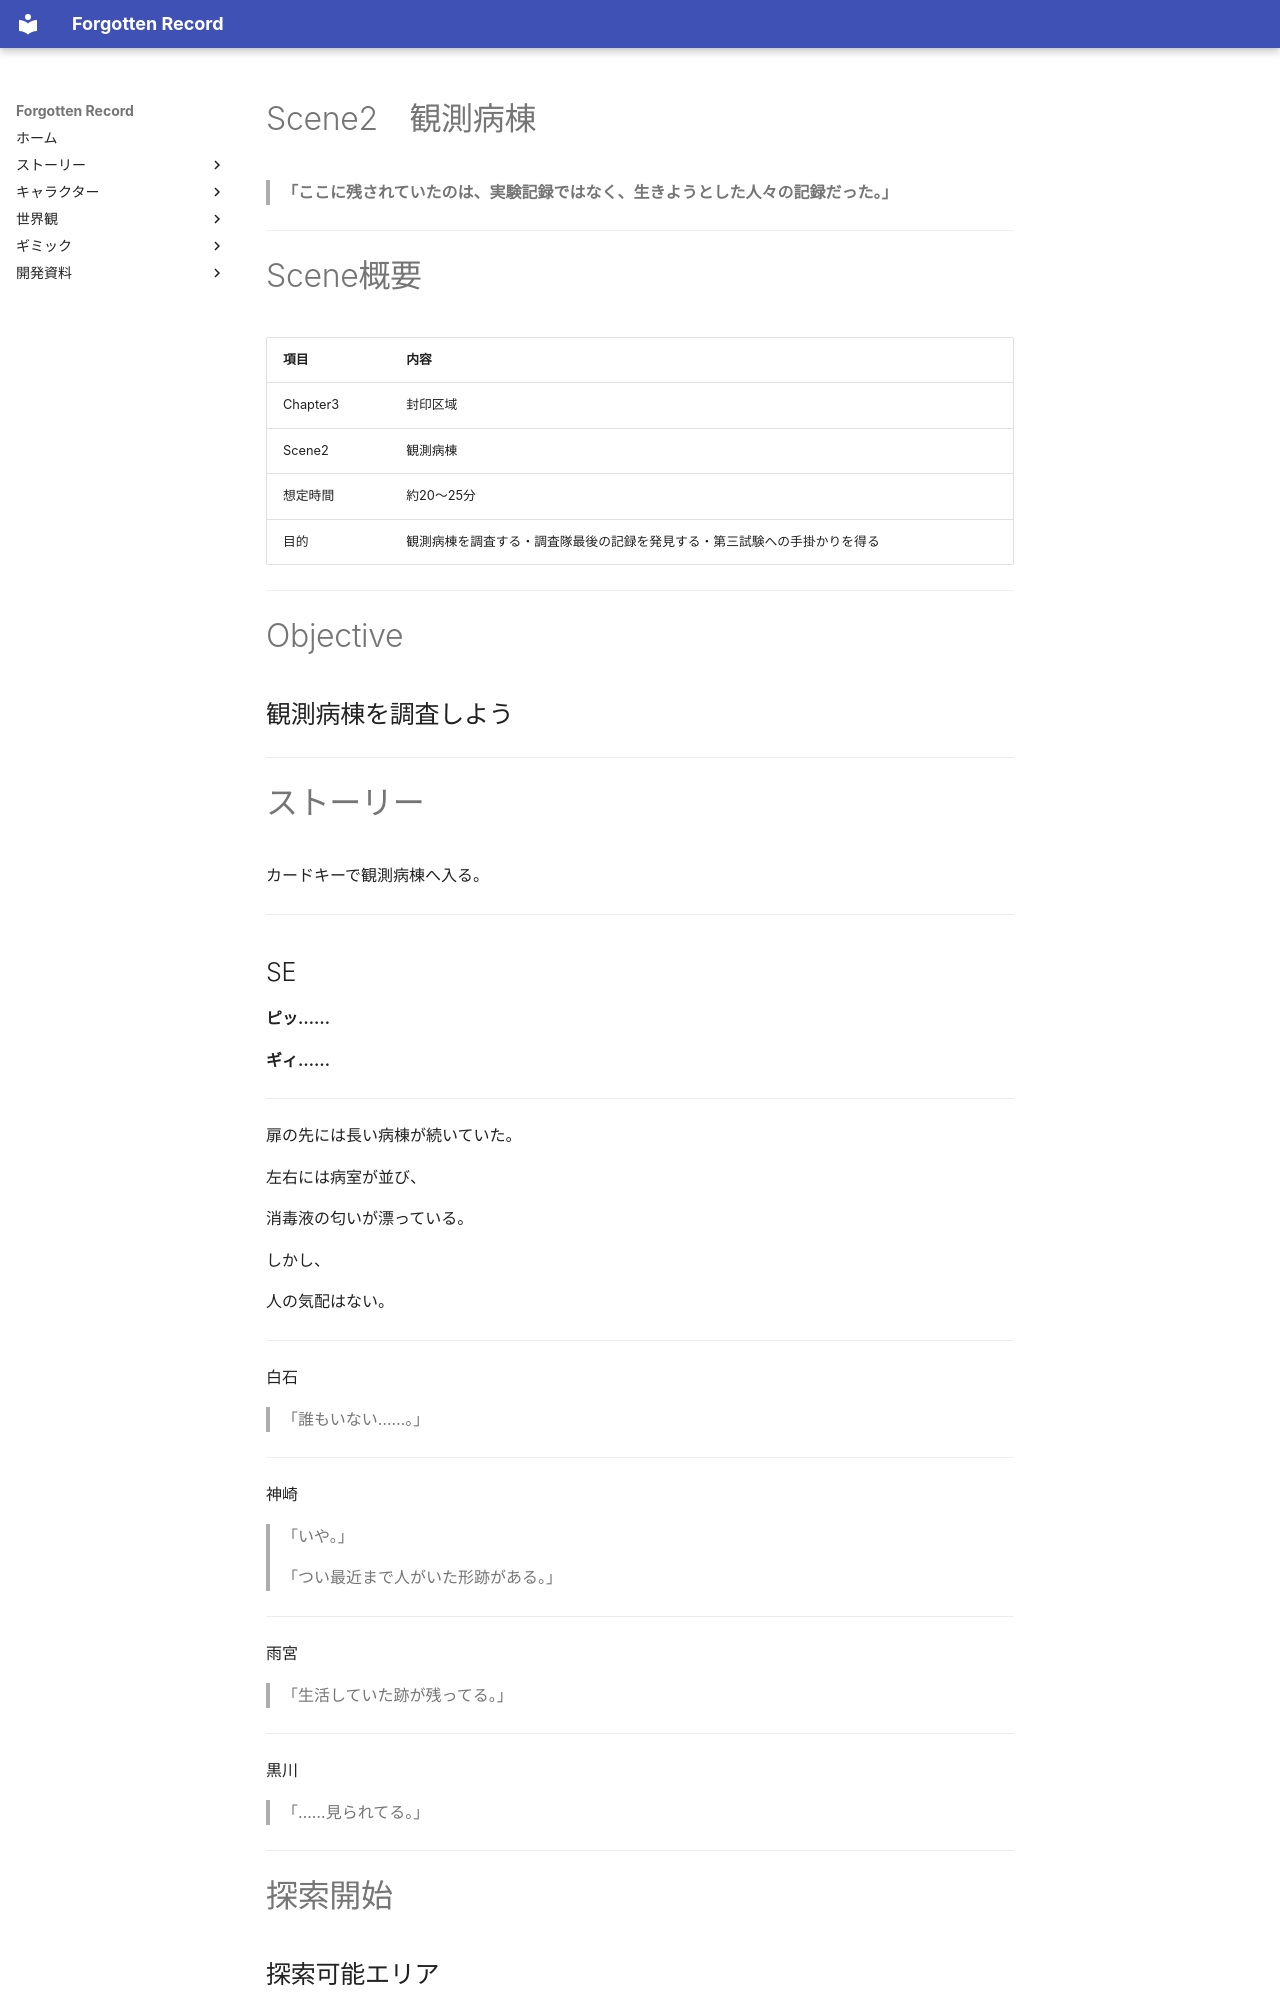

repository: sora0228311/ForgottenRecord · page: story/chapter3/scene2/index.html · generator: mkdocs

# Scene2　観測病棟

> **「ここに残されていたのは、実験記録ではなく、生きようとした人々の記録だった。」**

---

# Scene概要

|項目|内容|
|---|---|
|Chapter3|封印区域|
|Scene2|観測病棟|
|想定時間|約20〜25分|
|目的|観測病棟を調査する・調査隊最後の記録を発見する・第三試験への手掛かりを得る|

---

# Objective

## 観測病棟を調査しよう

---

# ストーリー

カードキーで観測病棟へ入る。

---
